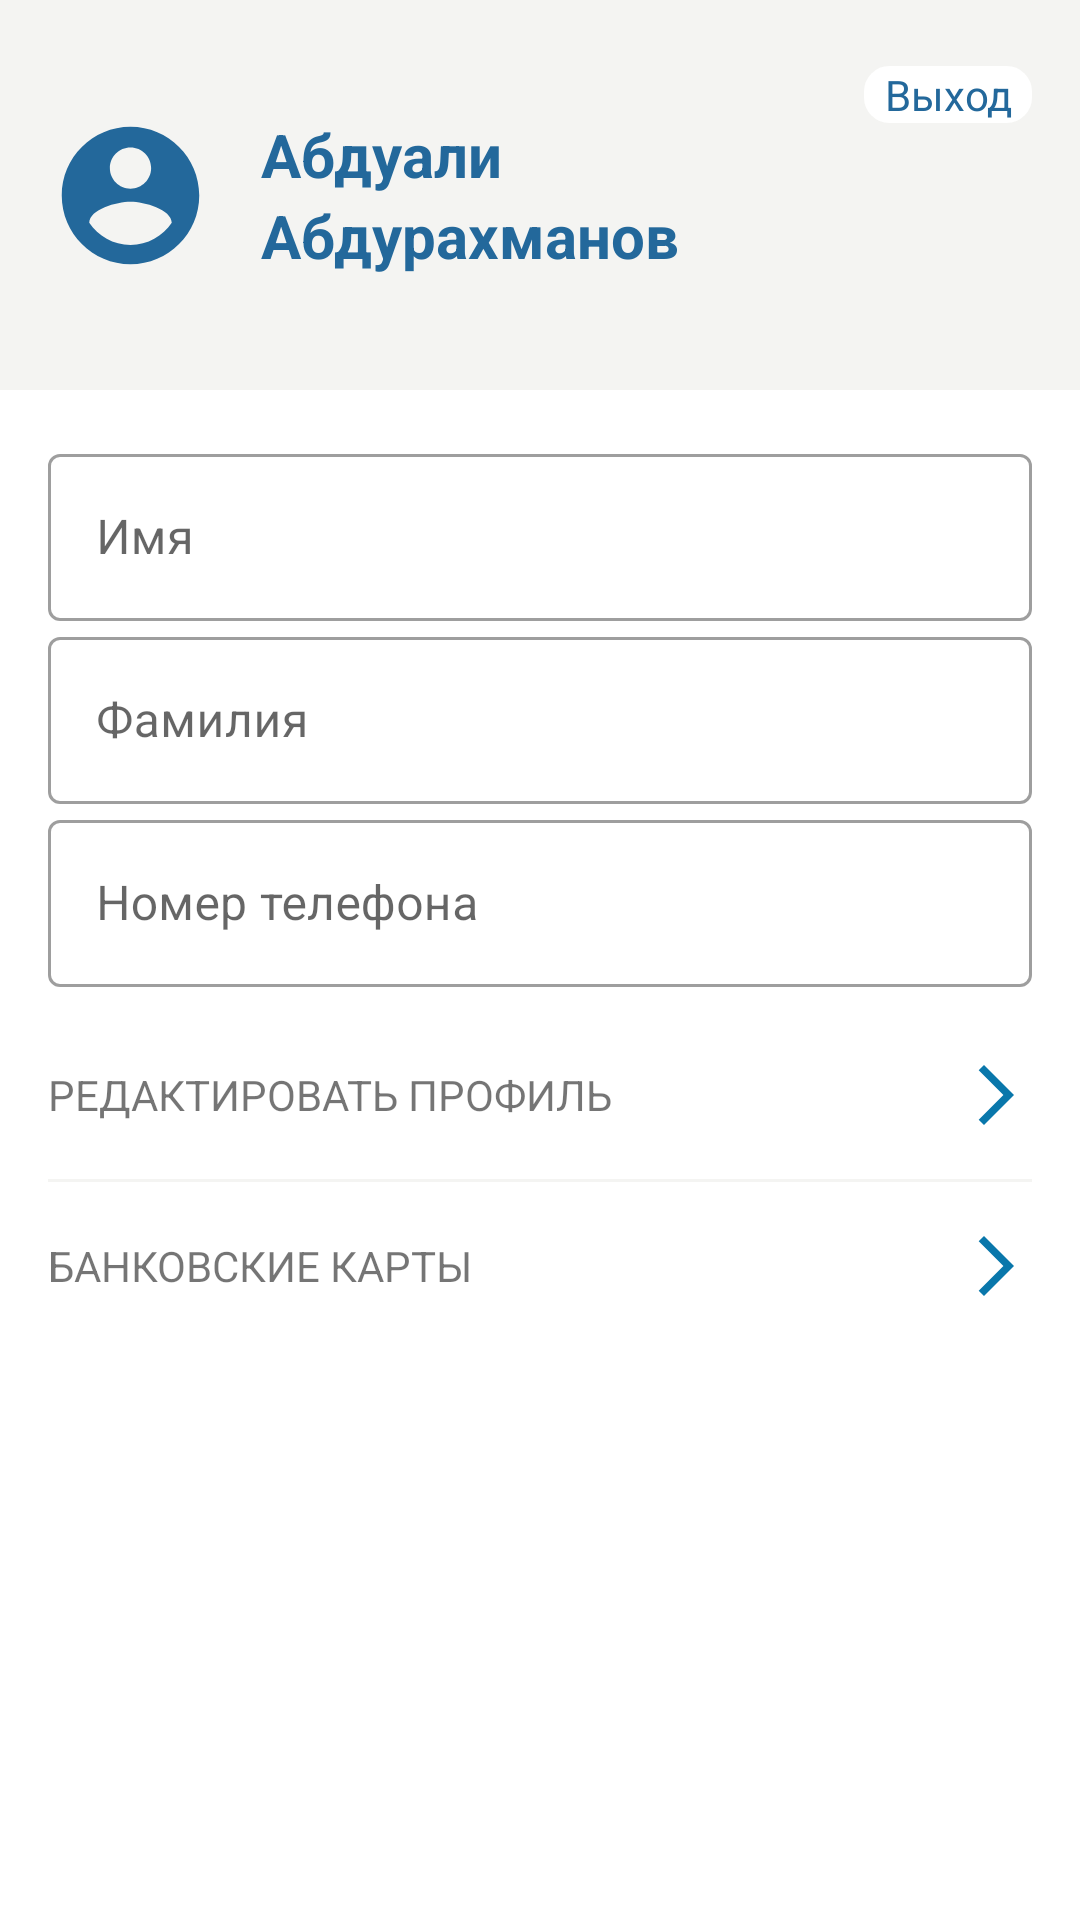

Here is an Android app screen rendered from its layout file. Give the layout XML and the strings, colors and styles it references.
<!-- AndroidManifest.xml: application theme Theme.MedApp -->
<!-- res/layout/fragment_profile.xml -->
<?xml version="1.0" encoding="utf-8"?>
<androidx.constraintlayout.widget.ConstraintLayout xmlns:android="http://schemas.android.com/apk/res/android"
    xmlns:app="http://schemas.android.com/apk/res-auto"
    xmlns:tools="http://schemas.android.com/tools"
    android:layout_width="match_parent"
    android:layout_height="match_parent"
    tools:context=".presentation.main.fragments.ProfileFragment">

    <ImageView
        android:id="@+id/pf_image_view_not_registred"
        android:layout_width="300dp"
        android:layout_height="300dp"
        android:src="@drawable/ic_undraw_mobile_login_re_9ntv"
        android:visibility="gone"
        app:layout_constraintBottom_toBottomOf="parent"
        app:layout_constraintEnd_toEndOf="parent"
        app:layout_constraintStart_toStartOf="parent"
        app:layout_constraintTop_toTopOf="parent" />

    <com.google.android.material.textview.MaterialTextView
        android:id="@+id/pf_text_view_not_registred_txt"
        android:layout_width="200dp"
        android:layout_height="wrap_content"
        android:gravity="center"
        android:text="Упс.. похоже, что вам нужна регистрация"
        android:textColor="@color/main_blue"
        android:textSize="18sp"
        android:textStyle="bold"
        android:visibility="gone"
        app:layout_constraintEnd_toEndOf="parent"
        app:layout_constraintStart_toStartOf="parent"
        app:layout_constraintTop_toBottomOf="@id/pf_image_view_not_registred" />

    <include
        android:id="@+id/pf_header_component"
        layout="@layout/profile_fragment_header_component" />

    <LinearLayout
        android:id="@+id/pf_body_linear_layout"
        android:layout_width="match_parent"
        android:layout_height="wrap_content"
        android:layout_margin="16dp"
        android:orientation="vertical"
        app:layout_constraintEnd_toEndOf="parent"
        app:layout_constraintStart_toStartOf="parent"
        app:layout_constraintTop_toBottomOf="@id/pf_header_component">

        <com.google.android.material.textfield.TextInputLayout
            android:id="@+id/pf_body_name_input_text"
            style="@style/Widget.MaterialComponents.TextInputLayout.OutlinedBox"
            android:layout_width="match_parent"
            android:layout_height="wrap_content"
            android:hint="Имя">

            <com.google.android.material.textfield.TextInputEditText
                android:id="@+id/pf_body_name_text_view"
                android:layout_width="match_parent"
                android:layout_height="match_parent"
                android:backgroundTint="@color/white" />

        </com.google.android.material.textfield.TextInputLayout>

        <com.google.android.material.textfield.TextInputLayout
            android:id="@+id/pf_body_lname_input_text"
            style="@style/Widget.MaterialComponents.TextInputLayout.OutlinedBox"
            android:layout_width="match_parent"
            android:layout_height="wrap_content"
            android:hint="Фамилия">

            <com.google.android.material.textfield.TextInputEditText
                android:id="@+id/pf_body_lname_text_view"
                android:layout_width="match_parent"
                android:layout_height="match_parent"
                android:backgroundTint="@color/white" />

        </com.google.android.material.textfield.TextInputLayout>

        <com.google.android.material.textfield.TextInputLayout
            android:id="@+id/pf_body_number_input_text"
            style="@style/Widget.MaterialComponents.TextInputLayout.OutlinedBox"
            android:layout_width="match_parent"
            android:layout_height="wrap_content"
            android:hint="Номер телефона">

            <com.google.android.material.textfield.TextInputEditText
                android:id="@+id/pf_body_number_text_view"
                android:layout_width="match_parent"
                android:layout_height="match_parent"
                android:backgroundTint="@color/white" />

        </com.google.android.material.textfield.TextInputLayout>

        <LinearLayout
            android:id="@+id/pf_edit_profile"
            android:layout_width="match_parent"
            android:layout_height="match_parent"
            android:layout_marginTop="24dp"
            android:orientation="horizontal"
            android:clickable="true">

            <TextView
                android:layout_width="wrap_content"
                android:layout_height="wrap_content"
                android:layout_gravity="center"
                android:layout_weight="1"
                android:text="РЕДАКТИРОВАТЬ ПРОФИЛЬ" />

            <ImageView
                android:layout_width="wrap_content"
                android:layout_height="wrap_content"
                android:src="@drawable/ic_baseline_arrow_forward_ios_24" />

        </LinearLayout>

        <View
            android:layout_width="match_parent"
            android:layout_height="1dp"
            android:layout_marginTop="16dp"
            android:background="@color/main_grey" />

        <LinearLayout
            android:id="@+id/pf_edit_bank"
            android:layout_width="match_parent"
            android:layout_height="match_parent"
            android:layout_marginTop="16dp"
            android:orientation="horizontal"
            android:clickable="true">

            <TextView
                android:layout_width="wrap_content"
                android:layout_height="wrap_content"
                android:layout_gravity="center"
                android:layout_weight="1"
                android:text="БАНКОВСКИЕ КАРТЫ" />

            <ImageView
                android:layout_width="wrap_content"
                android:layout_height="wrap_content"
                android:src="@drawable/ic_baseline_arrow_forward_ios_24" />

        </LinearLayout>
    </LinearLayout>

</androidx.constraintlayout.widget.ConstraintLayout>
<!-- res/layout/profile_fragment_header_component.xml (included above) -->
<?xml version="1.0" encoding="utf-8"?>
<androidx.constraintlayout.widget.ConstraintLayout xmlns:android="http://schemas.android.com/apk/res/android"
    xmlns:app="http://schemas.android.com/apk/res-auto"
    android:id="@+id/pf_header_constraint_layout"
    android:layout_width="match_parent"
    android:layout_height="130dp"
    android:background="@color/main_grey">

    <ImageView
        android:id="@+id/pf_header_img"
        android:layout_width="55dp"
        android:layout_height="55dp"
        android:layout_marginStart="16dp"
        android:src="@drawable/ic_baseline_account_circle_24"
        app:layout_constraintBottom_toBottomOf="parent"
        app:layout_constraintStart_toStartOf="parent"
        app:layout_constraintTop_toTopOf="parent" />

    <TextView
        android:id="@+id/pf_header_name"
        android:layout_width="wrap_content"
        android:layout_height="wrap_content"
        android:layout_marginStart="16dp"
        android:layout_marginTop="38dp"
        android:text="Абдуали"
        android:textColor="@color/main_blue"
        android:textSize="20sp"
        android:textStyle="bold"
        app:layout_constraintStart_toEndOf="@+id/pf_header_img"
        app:layout_constraintTop_toTopOf="parent" />

    <TextView
        android:id="@+id/pf_header_sname"
        android:layout_width="wrap_content"
        android:layout_height="wrap_content"
        android:layout_marginStart="16dp"
        android:text="Абдурахманов"
        android:textColor="@color/main_blue"
        android:textSize="20sp"
        android:textStyle="bold"
        app:layout_constraintStart_toEndOf="@+id/pf_header_img"
        app:layout_constraintTop_toBottomOf="@id/pf_header_name" />

    <TextView
        android:id="@+id/pf_header_logout"
        android:layout_width="56dp"
        android:layout_height="wrap_content"
        android:layout_gravity="center"
        android:layout_marginTop="22dp"
        android:layout_marginEnd="16dp"
        android:background="@drawable/backround_border_for_text"
        android:backgroundTint="@color/white"
        android:gravity="center_horizontal"
        android:text="Выход"
        android:textColor="@color/main_blue"
        app:layout_constraintEnd_toEndOf="parent"
        app:layout_constraintTop_toTopOf="parent" />
</androidx.constraintlayout.widget.ConstraintLayout>
<!-- resources referenced by this layout -->
<resources>
  <color name="main_blue">#23689B</color>
  <color name="main_grey">#F4F4F2</color>
  <color name="white">#FFFFFFFF</color>
  <!-- drawable backround_border_for_text (drawable) -->
  <?xml version="1.0" encoding="utf-8"?>
  <shape xmlns:android="http://schemas.android.com/apk/res/android"
      android:shape="rectangle">
      <stroke android:color="@color/main_grey" android:width="1dp"/>
      <corners android:radius="8dp" />
  </shape>
  <!-- drawable ic_baseline_account_circle_24 (drawable) -->
  <vector android:height="24dp" android:tint="@color/main_blue"
      android:viewportHeight="24" android:viewportWidth="24"
      android:width="24dp" xmlns:android="http://schemas.android.com/apk/res/android">
      <path android:fillColor="@android:color/white" android:pathData="M12,2C6.48,2 2,6.48 2,12s4.48,10 10,10 10,-4.48 10,-10S17.52,2 12,2zM12,5c1.66,0 3,1.34 3,3s-1.34,3 -3,3 -3,-1.34 -3,-3 1.34,-3 3,-3zM12,19.2c-2.5,0 -4.71,-1.28 -6,-3.22 0.03,-1.99 4,-3.08 6,-3.08 1.99,0 5.97,1.09 6,3.08 -1.29,1.94 -3.5,3.22 -6,3.22z"/>
  </vector>
  <!-- drawable ic_baseline_arrow_forward_ios_24 (drawable) -->
  <vector android:autoMirrored="true" android:height="24dp"
      android:tint="#0977AB" android:viewportHeight="24"
      android:viewportWidth="24" android:width="24dp" xmlns:android="http://schemas.android.com/apk/res/android">
      <path android:fillColor="@android:color/white" android:pathData="M6.23,20.23l1.77,1.77l10,-10l-10,-10l-1.77,1.77l8.23,8.23z"/>
  </vector>
  <!-- drawable ic_undraw_mobile_login_re_9ntv: vector/xml drawable (drawable, 8274 chars, omitted) -->
  <style name="Theme.MedApp" parent="Theme.MaterialComponents.DayNight.NoActionBar">
          
          <item name="colorPrimary">@color/main_blue</item>
          <item name="colorPrimaryVariant">@color/purple_700</item>
          <item name="colorOnPrimary">@color/white</item>
          
          <item name="colorSecondary">@color/teal_200</item>
          <item name="colorSecondaryVariant">@color/teal_700</item>
          <item name="colorOnSecondary">@color/black</item>
          
          <item name="android:statusBarColor" tools:targetApi="l">@color/black</item>
          
      </style>
  <color name="purple_700">#FF3700B3</color>
  <color name="teal_200">#FF03DAC5</color>
  <color name="teal_700">#87A7B3</color>
  <color name="black">#FF000000</color>
</resources>
